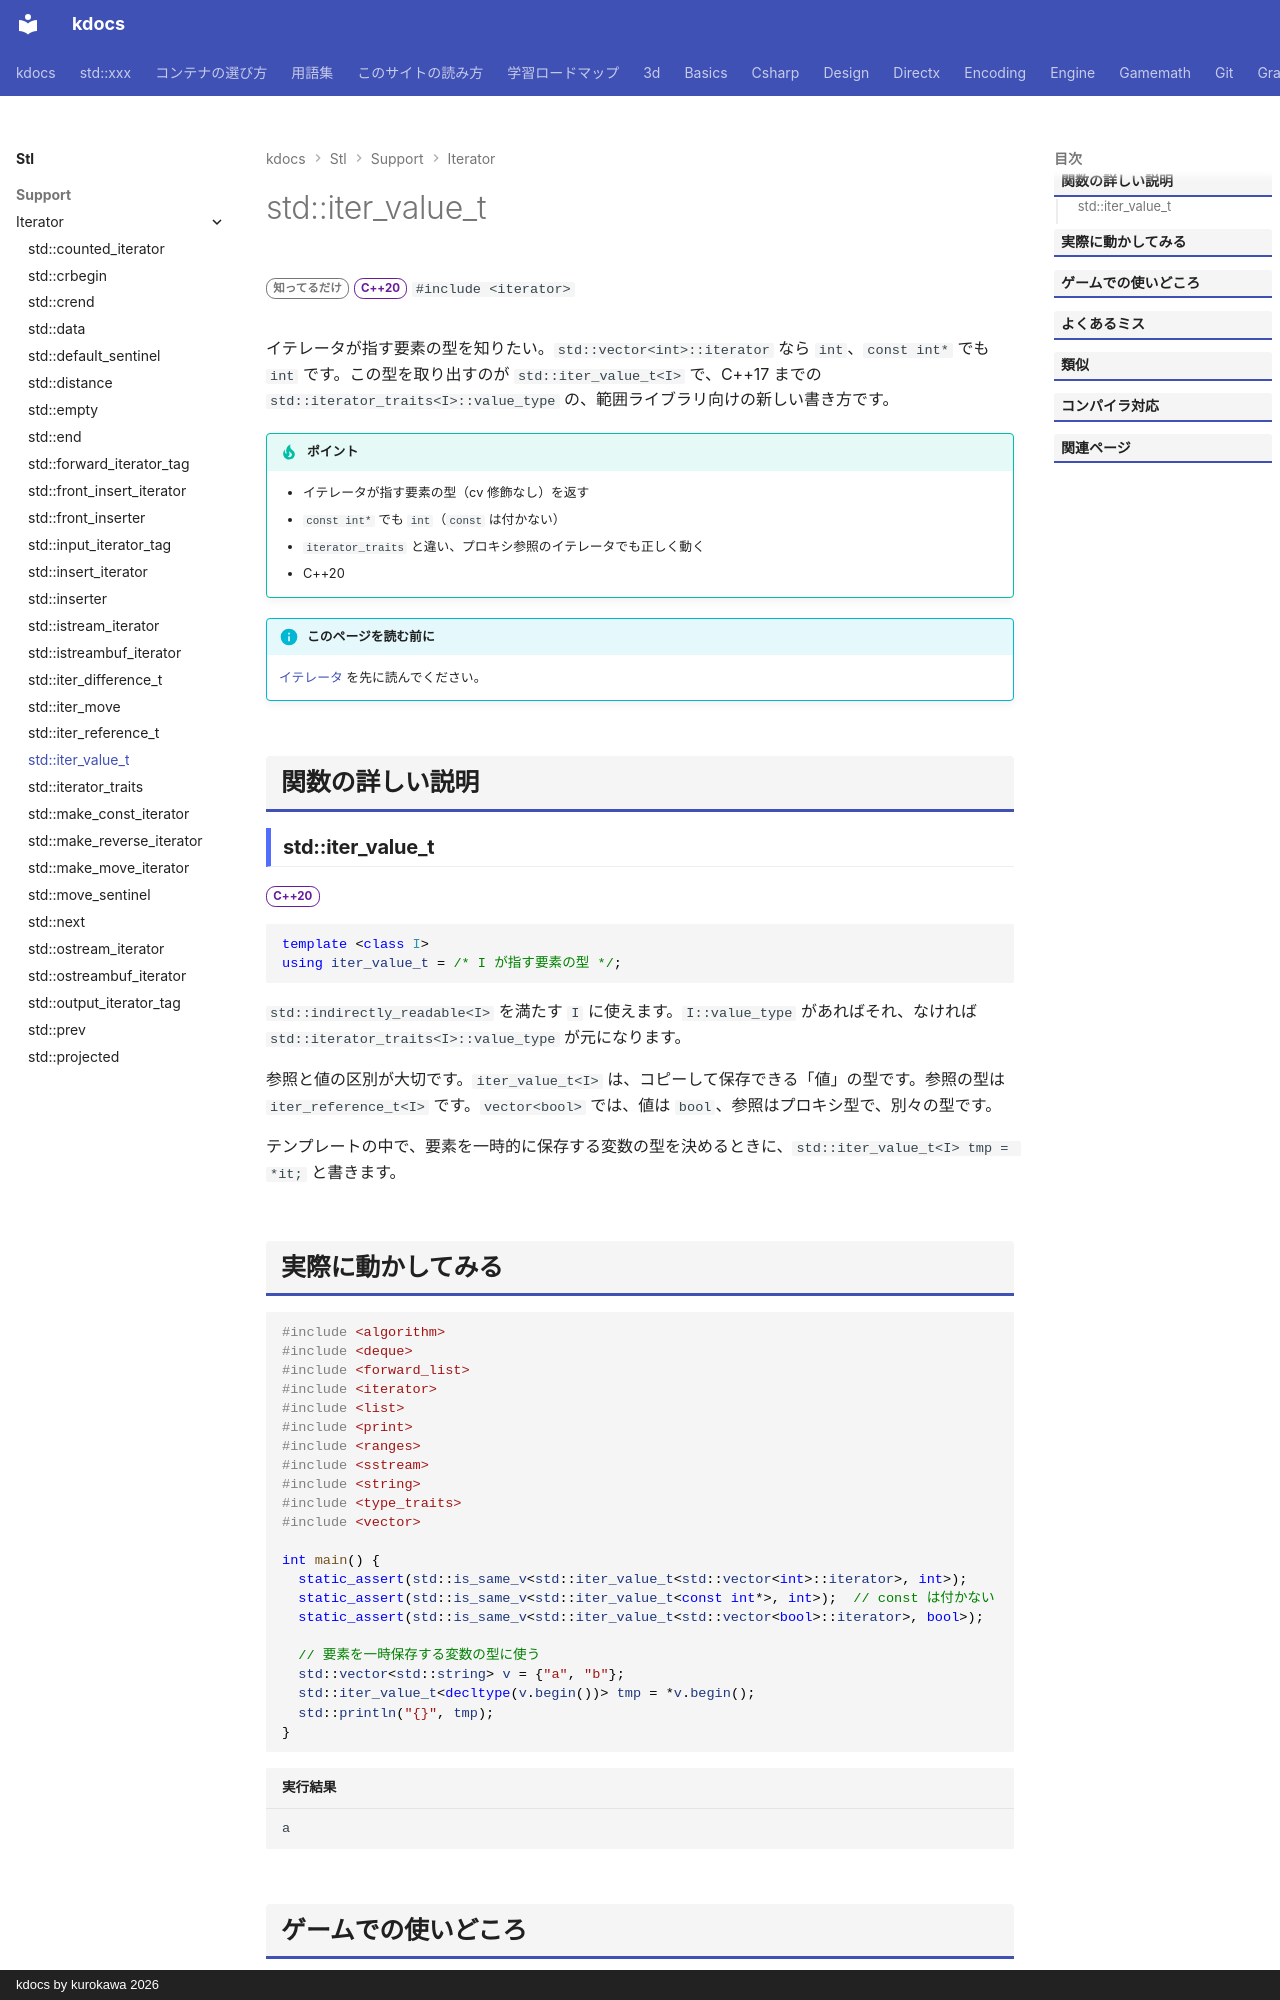

repository: qwzxdf/kdocs · page: stl/support/iterator/iter_value_t/index.html · generator: mkdocs · copyright: kdocs by kurokawa 2026

---
title: std::iter_value_t
summary: "イテレータが指す値の型を取り出す型の別名。"
order: 900
group: イテレータの道具（<iterator>）
tags:
  - 型・言語サポート
---

# std::iter_value_t

<div class="page-badges" markdown>
<span class="rank rank-rare">知ってるだけ</span>
<span class="ver ver-20">C++20</span>
`#include <iterator>`
</div>

イテレータが指す要素の型を知りたい。`std::vector<int>::iterator` なら `int`、`const int*` でも `int` です。この型を取り出すのが `std::iter_value_t<I>` で、C++17 までの `std::iterator_traits<I>::value_type` の、範囲ライブラリ向けの新しい書き方です。

!!! tip "ポイント"
    - イテレータが指す要素の型（cv 修飾なし）を返す
    - `const int*` でも `int`（`const` は付かない）
    - `iterator_traits` と違い、プロキシ参照のイテレータでも正しく動く
    - C++20

!!! info "このページを読む前に"
    [イテレータ](../../../basics/iterator.md) を先に読んでください。

## 関数の詳しい説明

### std::iter_value_t {#iter_value_t}

<span class="ver ver-20">C++20</span>

```cpp
template <class I>
using iter_value_t = /* I が指す要素の型 */;
```

`std::indirectly_readable<I>` を満たす `I` に使えます。`I::value_type` があればそれ、なければ `std::iterator_traits<I>::value_type` が元になります。

参照と値の区別が大切です。`iter_value_t<I>` は、コピーして保存できる「値」の型です。参照の型は `iter_reference_t<I>` です。`vector<bool>` では、値は `bool`、参照はプロキシ型で、別々の型です。

テンプレートの中で、要素を一時的に保存する変数の型を決めるときに、`std::iter_value_t<I> tmp = *it;` と書きます。
